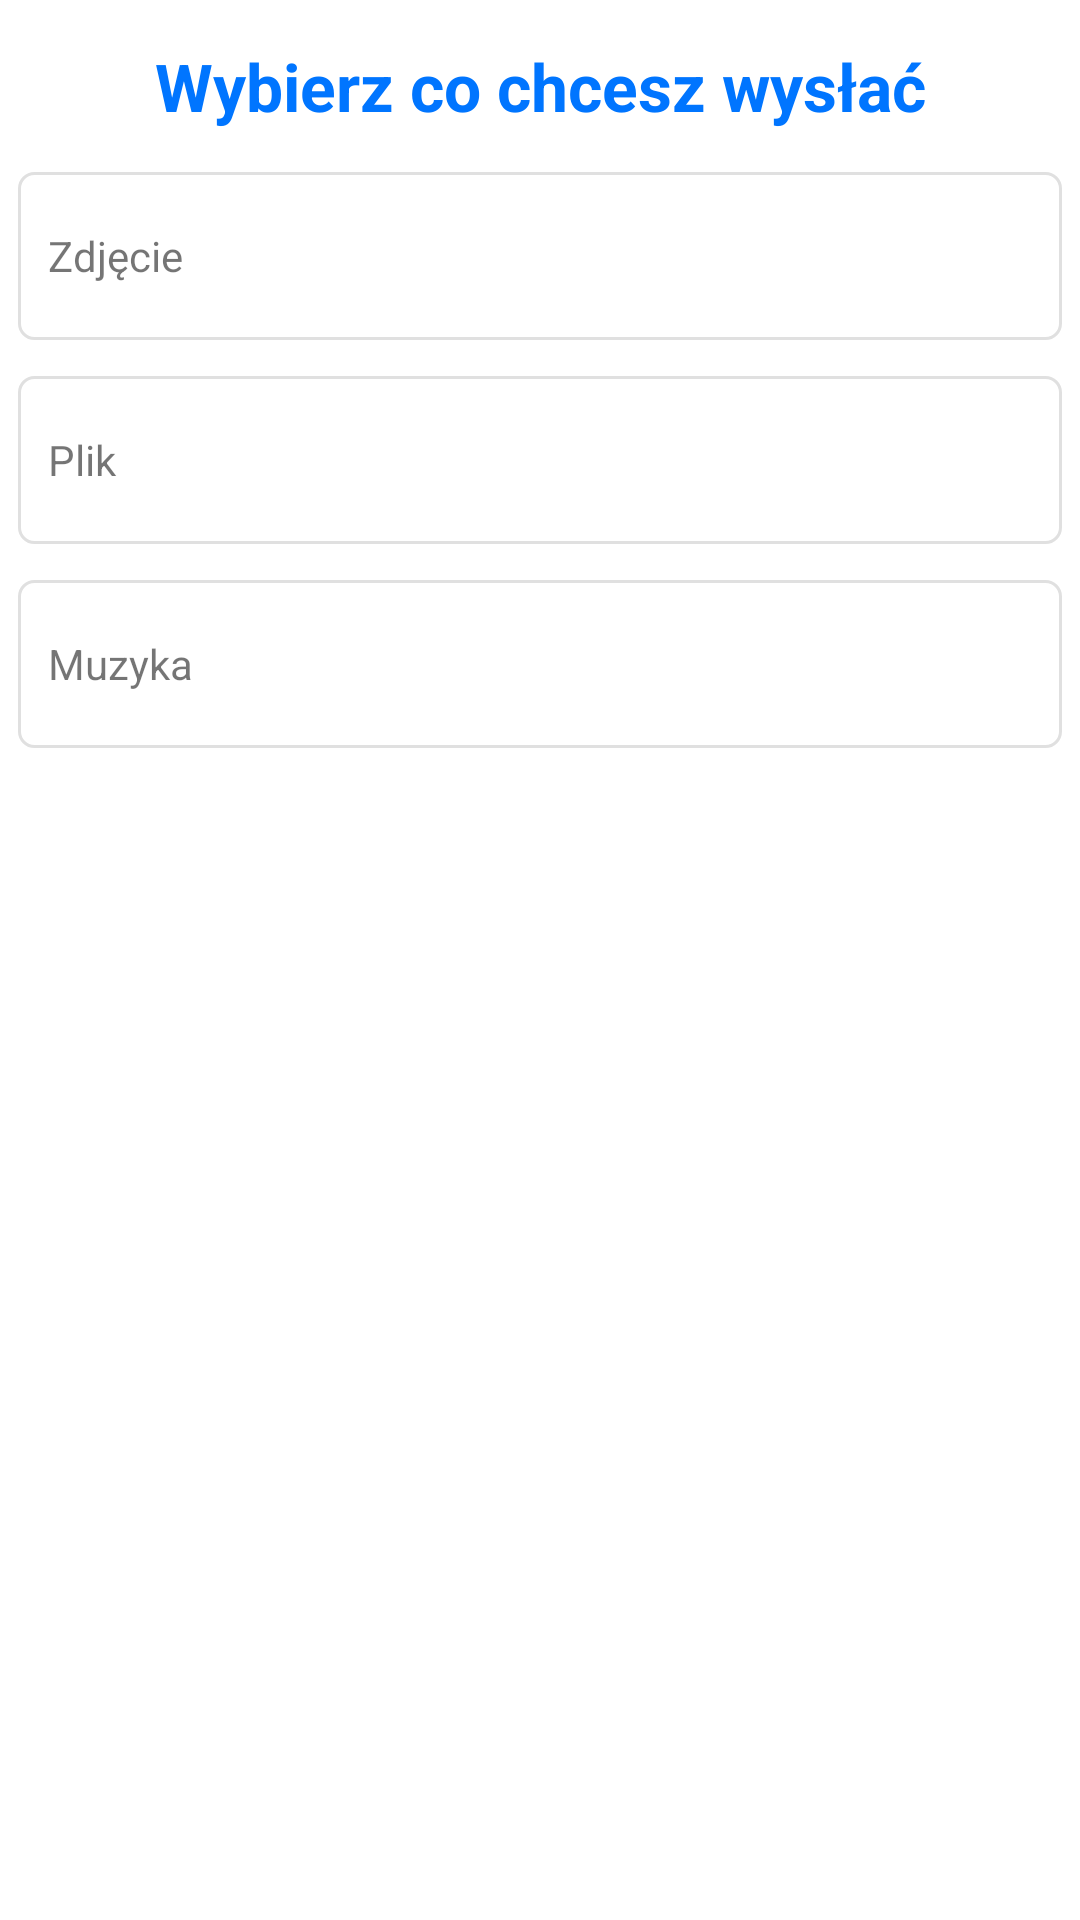

The Android layout XML behind this screen, and the referenced resources:
<!-- AndroidManifest.xml: application theme Theme.Collab -->
<!-- res/layout/dialog_choose_attach_content.xml -->
<?xml version="1.0" encoding="utf-8"?>
<androidx.constraintlayout.widget.ConstraintLayout xmlns:android="http://schemas.android.com/apk/res/android"
    xmlns:app="http://schemas.android.com/apk/res-auto"
    xmlns:tools="http://schemas.android.com/tools"
    android:layout_width="350dp"
    android:layout_height="wrap_content"
    android:layout_gravity="center"
    android:layout_margin="12dp"
    android:elevation="4dp"
    android:padding="6dp">

    <LinearLayout
        android:id="@+id/linearLayout"
        android:layout_width="match_parent"
        android:layout_height="wrap_content"
        android:orientation="vertical"
        app:layout_constraintEnd_toEndOf="parent"
        app:layout_constraintStart_toStartOf="parent"
        app:layout_constraintTop_toTopOf="parent">

        <LinearLayout
            android:layout_width="match_parent"
            android:layout_height="wrap_content"
            android:layout_margin="8dp"
            android:orientation="horizontal">

            <TextView
                android:id="@+id/textViewOperationType"
                android:layout_width="0dp"
                android:layout_height="wrap_content"
                android:layout_weight="0.1"
                android:text="Wybierz co chcesz wysłać"
                android:textAlignment="center"
                android:textColor="@color/blue3"
                android:textSize="22sp"
                android:textStyle="bold" />

        </LinearLayout>

        <TextView
            android:id="@+id/imageTextView"
            android:layout_width="match_parent"
            android:layout_height="56dp"
            android:layout_marginVertical="6dp"
            android:background="@drawable/ic_spinner_frame_v2"
            android:layout_weight="1"
            android:gravity="center_vertical"
            android:padding="10dp"
            android:text="Zdjęcie" />

        <TextView
            android:id="@+id/fileTextView"
            android:layout_width="match_parent"
            android:layout_height="56dp"
            android:layout_marginVertical="6dp"
            android:background="@drawable/ic_spinner_frame_v2"
            android:layout_weight="1"
            android:gravity="center_vertical"
            android:padding="10dp"
            android:text="Plik" />

        <TextView
            android:id="@+id/musicTextView"
            android:layout_width="match_parent"
            android:layout_height="56dp"
            android:layout_marginVertical="6dp"
            android:background="@drawable/ic_spinner_frame_v2"
            android:layout_weight="1"
            android:gravity="center_vertical"
            android:padding="10dp"
            android:text="Muzyka" />



    </LinearLayout>


</androidx.constraintlayout.widget.ConstraintLayout>
<!-- resources referenced by this layout -->
<resources>
  <color name="blue3">#0075FF</color>
  <!-- drawable ic_spinner_frame_v2 (drawable) -->
  <shape xmlns:android="http://schemas.android.com/apk/res/android">
    <solid android:color="@android:color/transparent" />
    <corners android:radius="5dp" />
    <stroke
        android:width="1dp"
        android:color="@color/gray2" />
  </shape>
  <style name="Theme.Collab" parent="Theme.MaterialComponents.DayNight.DarkActionBar">
          
          <item name="colorPrimary">@color/purple_500</item>
          <item name="colorPrimaryVariant">@color/purple_700</item>
          <item name="colorOnPrimary">@color/white</item>
          
          <item name="colorSecondary">@color/teal_200</item>
          <item name="colorSecondaryVariant">@color/teal_700</item>
          <item name="colorOnSecondary">@color/black</item>
          
          <item name="android:statusBarColor">?attr/colorPrimaryVariant</item>
          
      </style>
  <color name="gray2">#E0E0E0</color>
  <color name="purple_500">#FF6200EE</color>
  <color name="purple_700">#FF3700B3</color>
  <color name="white">#FFFFFFFF</color>
  <color name="teal_200">#FF03DAC5</color>
  <color name="teal_700">#FF018786</color>
  <color name="black">#FF000000</color>
</resources>
